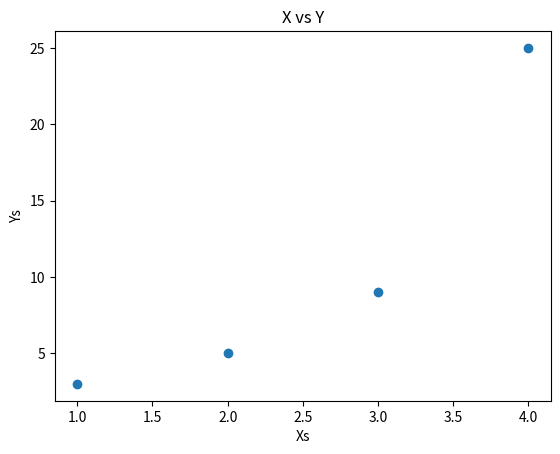

Reproduce this figure in Python.
import matplotlib.pyplot as plt

plt.figure()

plt.xlabel("Xs")
plt.ylabel("Ys")
plt.title("X vs Y")
xs = [1, 2, 3, 4]
ys = [3, 5, 9, 25]
plt.plot(xs, ys, "o")
plt.show()
